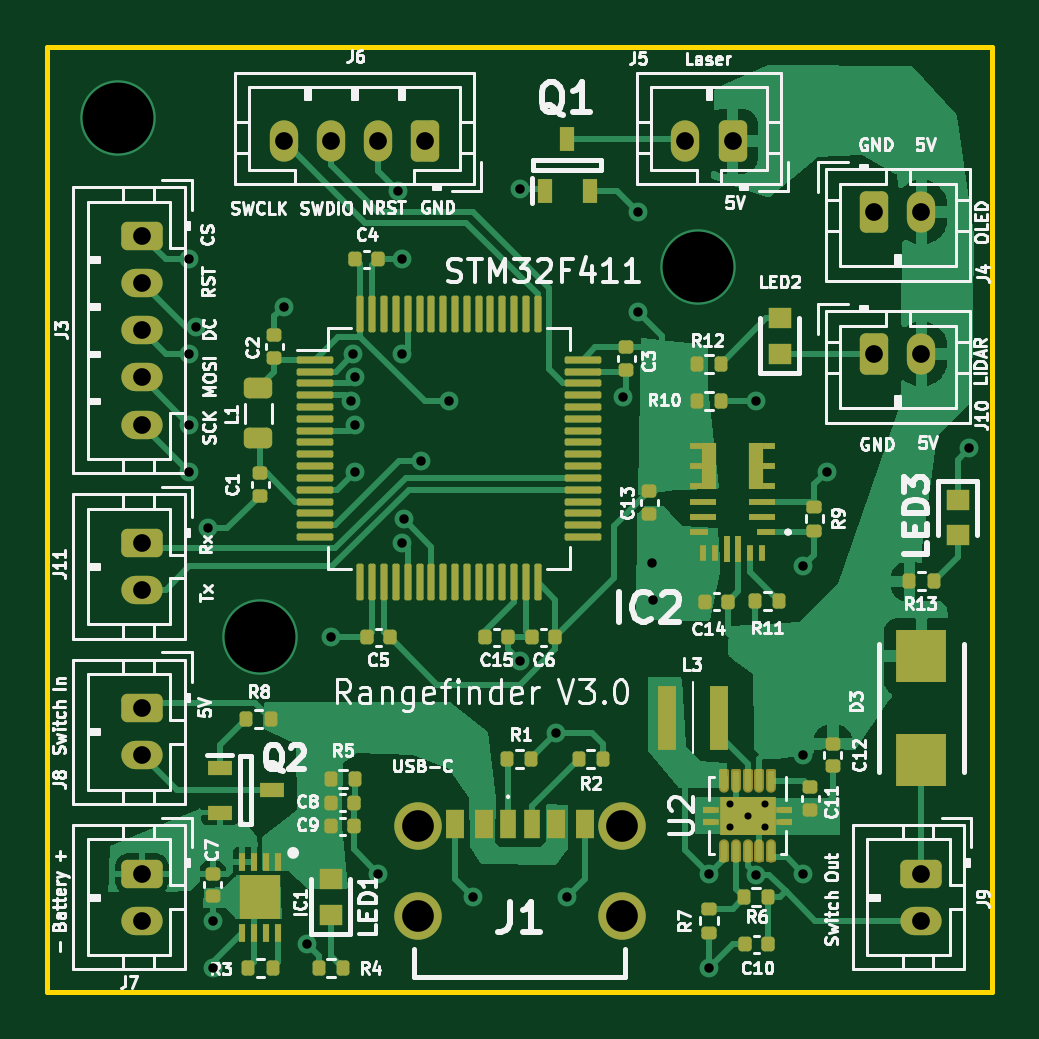
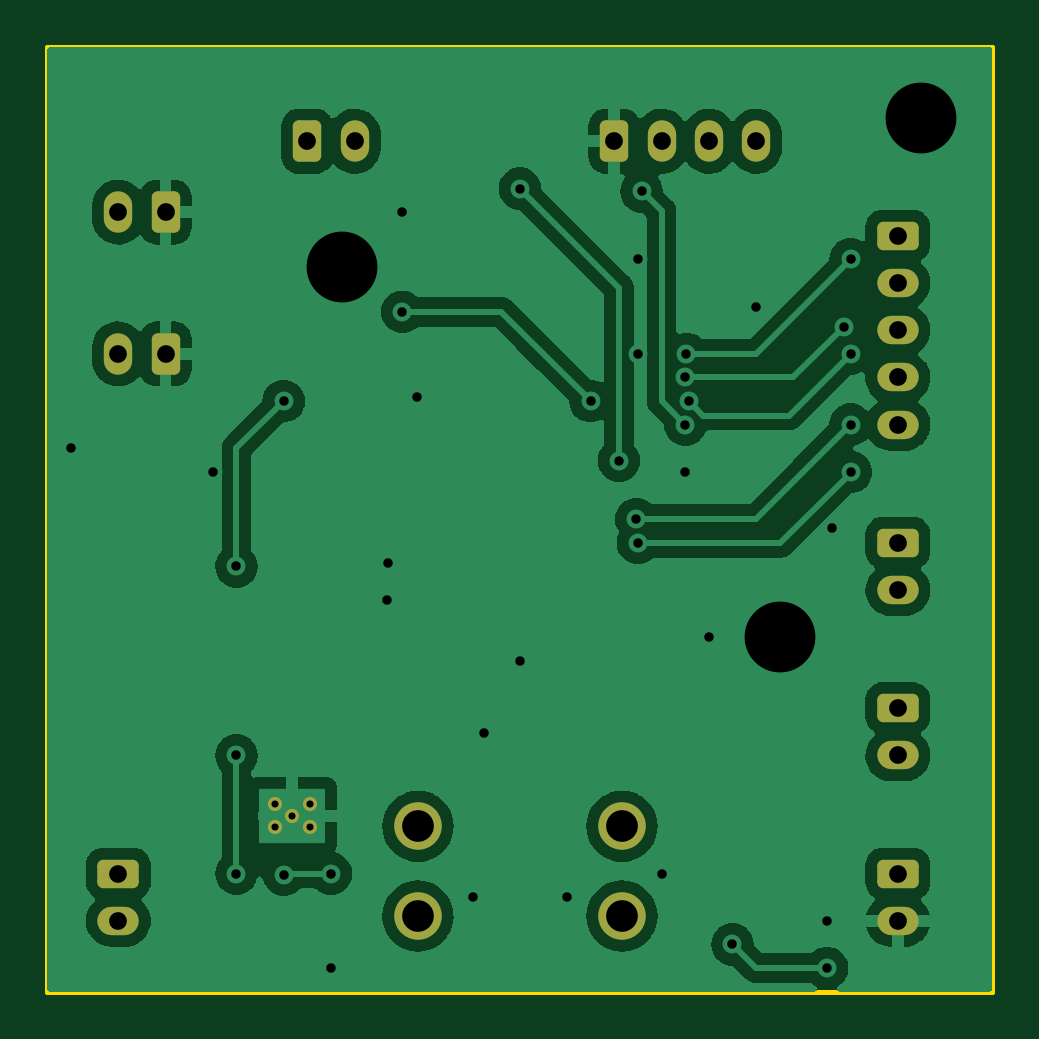
Circuit board: 11 layer files. Board 40.0 x 40.0 mm.
- bottom_copper: Rangefinder-B_Cu.gbr (102655 bytes)
- bottom_mask: Rangefinder-B_Mask.gbr (2642 bytes)
- paste: Rangefinder-B_Paste.gbr (473 bytes)
- bottom_silk: Rangefinder-B_Silkscreen.gbr (474 bytes)
- outline: Rangefinder-Edge_Cuts.gbr (718 bytes)
- top_copper: Rangefinder-F_Cu.gbr (64881 bytes)
- top_mask: Rangefinder-F_Mask.gbr (11356 bytes)
- paste: Rangefinder-F_Paste.gbr (9470 bytes)
- top_silk: Rangefinder-F_Silkscreen.gbr (143933 bytes)
- drill: Rangefinder-NPTH.drl (289 bytes)
- drill: Rangefinder-PTH.drl (1816 bytes)

=== bottom_copper: Rangefinder-B_Cu.gbr (102655 bytes, source omitted) ===
=== bottom_mask: Rangefinder-B_Mask.gbr (2642 bytes, source withheld) ===
=== paste: Rangefinder-B_Paste.gbr ===
%TF.GenerationSoftware,KiCad,Pcbnew,(7.0.0)*%
%TF.CreationDate,2023-09-18T04:22:57-04:00*%
%TF.ProjectId,Rangefinder,52616e67-6566-4696-9e64-65722e6b6963,rev?*%
%TF.SameCoordinates,Original*%
%TF.FileFunction,Paste,Bot*%
%TF.FilePolarity,Positive*%
%FSLAX46Y46*%
G04 Gerber Fmt 4.6, Leading zero omitted, Abs format (unit mm)*
G04 Created by KiCad (PCBNEW (7.0.0)) date 2023-09-18 04:22:57*
%MOMM*%
%LPD*%
G01*
G04 APERTURE LIST*
G04 APERTURE END LIST*
M02*

=== bottom_silk: Rangefinder-B_Silkscreen.gbr ===
%TF.GenerationSoftware,KiCad,Pcbnew,(7.0.0)*%
%TF.CreationDate,2023-09-18T04:22:57-04:00*%
%TF.ProjectId,Rangefinder,52616e67-6566-4696-9e64-65722e6b6963,rev?*%
%TF.SameCoordinates,Original*%
%TF.FileFunction,Legend,Bot*%
%TF.FilePolarity,Positive*%
%FSLAX46Y46*%
G04 Gerber Fmt 4.6, Leading zero omitted, Abs format (unit mm)*
G04 Created by KiCad (PCBNEW (7.0.0)) date 2023-09-18 04:22:57*
%MOMM*%
%LPD*%
G01*
G04 APERTURE LIST*
G04 APERTURE END LIST*
M02*

=== outline: Rangefinder-Edge_Cuts.gbr ===
%TF.GenerationSoftware,KiCad,Pcbnew,(7.0.0)*%
%TF.CreationDate,2023-09-18T04:22:57-04:00*%
%TF.ProjectId,Rangefinder,52616e67-6566-4696-9e64-65722e6b6963,rev?*%
%TF.SameCoordinates,Original*%
%TF.FileFunction,Profile,NP*%
%FSLAX46Y46*%
G04 Gerber Fmt 4.6, Leading zero omitted, Abs format (unit mm)*
G04 Created by KiCad (PCBNEW (7.0.0)) date 2023-09-18 04:22:57*
%MOMM*%
%LPD*%
G01*
G04 APERTURE LIST*
%TA.AperFunction,Profile*%
%ADD10C,0.200000*%
%TD*%
G04 APERTURE END LIST*
D10*
X130000000Y-90000000D02*
X170000000Y-90000000D01*
X170000000Y-90000000D02*
X170000000Y-130000000D01*
X170000000Y-130000000D02*
X130000000Y-130000000D01*
X130000000Y-130000000D02*
X130000000Y-90000000D01*
M02*

=== top_copper: Rangefinder-F_Cu.gbr (64881 bytes, source omitted) ===
=== top_mask: Rangefinder-F_Mask.gbr (11356 bytes, source omitted) ===
=== paste: Rangefinder-F_Paste.gbr (9470 bytes, source omitted) ===
=== top_silk: Rangefinder-F_Silkscreen.gbr (143933 bytes, source omitted) ===
=== drill: Rangefinder-NPTH.drl ===
M48
; DRILL file {KiCad (7.0.0)} date Mon Sep 18 04:23:14 2023
; FORMAT={-:-/ absolute / metric / decimal}
; #@! TF.CreationDate,2023-09-18T04:23:14-04:00
; #@! TF.GenerationSoftware,Kicad,Pcbnew,(7.0.0)
; #@! TF.FileFunction,NonPlated,1,2,NPTH
FMAT,2
METRIC
%
G90
G05
T0
M30

=== drill: Rangefinder-PTH.drl ===
M48
; DRILL file {KiCad (7.0.0)} date Mon Sep 18 04:23:14 2023
; FORMAT={-:-/ absolute / metric / decimal}
; #@! TF.CreationDate,2023-09-18T04:23:14-04:00
; #@! TF.GenerationSoftware,Kicad,Pcbnew,(7.0.0)
; #@! TF.FileFunction,Plated,1,2,PTH
FMAT,2
METRIC
; #@! TA.AperFunction,Plated,PTH,ComponentDrill
T1C0.300
; #@! TA.AperFunction,Plated,PTH,ViaDrill
T2C0.400
; #@! TA.AperFunction,Plated,PTH,ComponentDrill
T3C0.750
; #@! TA.AperFunction,Plated,PTH,ComponentDrill
T4C1.340
; #@! TA.AperFunction,Plated,PTH,ViaDrill
T5C3.000
%
G90
G05
T1
X158.885Y-122.05
X158.885Y-123.05
X159.635Y-122.55
X160.385Y-122.05
X160.385Y-123.05
T2
X136.0Y-99.0
X136.0Y-103.0
X136.0Y-106.0
X136.0Y-108.0
X136.282Y-101.859
X136.785Y-110.392
X137.0Y-127.0
X137.0Y-129.0
X140.0Y-101.0
X141.0Y-128.0
X142.0Y-115.0
X142.851Y-105.012
X142.952Y-103.002
X143.0Y-104.0
X143.0Y-106.0
X143.0Y-108.0
X144.0Y-125.0
X144.851Y-96.115
X145.0Y-99.0
X145.0Y-103.0
X145.0Y-111.0
X145.073Y-110.003
X145.808Y-107.525
X147.0Y-105.0
X148.0Y-126.0
X150.0Y-96.0
X150.0Y-116.0
X151.536Y-119.056
X152.0Y-126.0
X154.354Y-104.805
X154.981Y-101.22
X155.0Y-97.0
X155.575Y-111.845
X155.635Y-113.425
X158.0Y-125.0
X158.0Y-129.0
X159.993Y-125.049
X160.0Y-105.0
X162.0Y-112.0
X162.0Y-120.0
X162.0Y-125.0
X163.0Y-108.0
X169.0Y-107.0
T3
X134.0Y-98.0
X134.0Y-100.0
X134.0Y-102.0
X134.0Y-104.0
X134.0Y-106.0
X134.0Y-111.0
X134.0Y-113.0
X134.0Y-118.0
X134.0Y-120.0
X134.0Y-125.0
X134.0Y-127.0
X140.0Y-94.0
X142.0Y-94.0
X144.0Y-94.0
X146.0Y-94.0
X157.0Y-94.0
X159.0Y-94.0
X165.0Y-97.0
X165.0Y-103.0
X167.0Y-97.0
X167.0Y-103.0
X167.0Y-125.0
X167.0Y-127.0
T4
X145.68Y-123.0
X145.68Y-126.8
X154.32Y-123.0
X154.32Y-126.8
T5
X133.0Y-93.0
X139.0Y-115.0
X157.543Y-99.305
T0
M30

